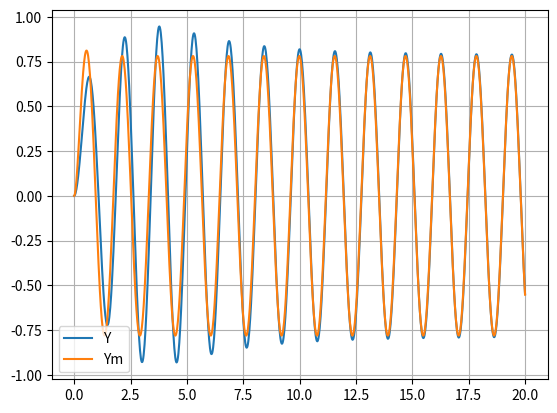
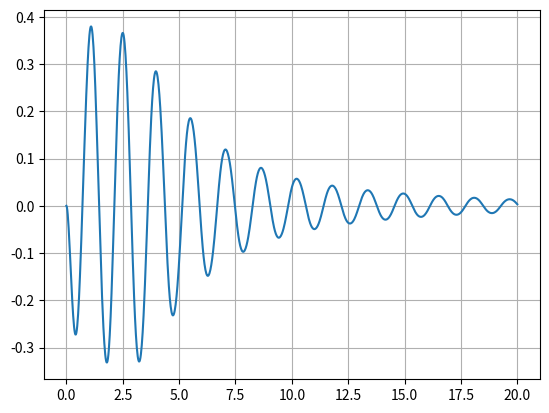
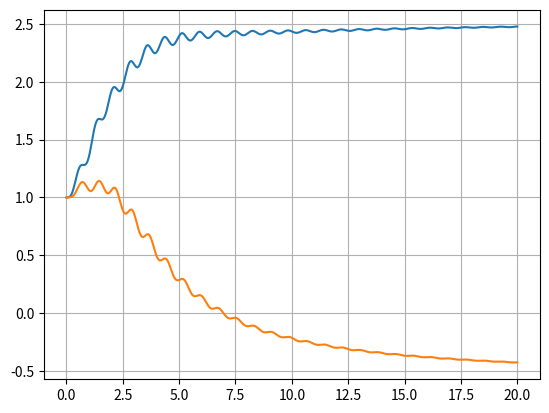

The matplotlib source for these figures, in order:
import numpy as np
import matplotlib.pyplot as plt
import scipy.integrate as ode

PRINTED = 1

def Derivatives(state,t):
    global PRINTED 
    ##States
    y = state[0]
    ym = state[1]
    arhat = state[2]
    ayhat = state[3]
    
    ###Parameters
    am = 5.0
    bm = 5.0
    gam = 3.0
    
    ###reference signal
    r = np.sin(4*t)
    
    ###Error Signals
    e = y - ym
    
    ###Model Dynamics
    ymdot = -am*ym + bm*r
    
    ###Control
    kp = am
    v = ymdot - kp*e
    bhat = bm/arhat
    ahat = ayhat*bhat + am
    u = (1/bhat)*(ahat*y + v)
    
    ###Plant Dynamics and Kinematics
    a = 4.0
    b = 2.0
    ydot = -a*y + b*u
    if PRINTED:
        print('ar = ',bm/b)
        print('ay = ',(a-am)/b)
        PRINTED = 0
    
   #Adaptive Controller
    ayhatdot = -gam*e*y
    arhatdot = -gam*e*r
    
    return np.asarray([ydot,ymdot,arhatdot,ayhatdot])
    
##Time vector
tout = np.linspace(0,20,1000)
##Initial Conditions
y0 = 0
ym0 = y0
arhat0 = 1.0
ayhat0 = 1.0
state_initial = np.asarray([y0,ym0,arhat0,ayhat0])
state_out = ode.odeint(Derivatives,state_initial,tout)

###Extract my states
yout = state_out[:,0]
ymout = state_out[:,1]
arhatout = state_out[:,2]
ayhatout = state_out[:,3]

plt.figure()
plt.plot(tout,yout,label='Y')
plt.plot(tout,ymout,label='Ym')
plt.legend()
plt.grid()

plt.figure()
plt.plot(tout,yout-ymout)
plt.grid()

plt.figure()
plt.plot(tout,arhatout)
plt.plot(tout,ayhatout)
plt.grid()

plt.show()
